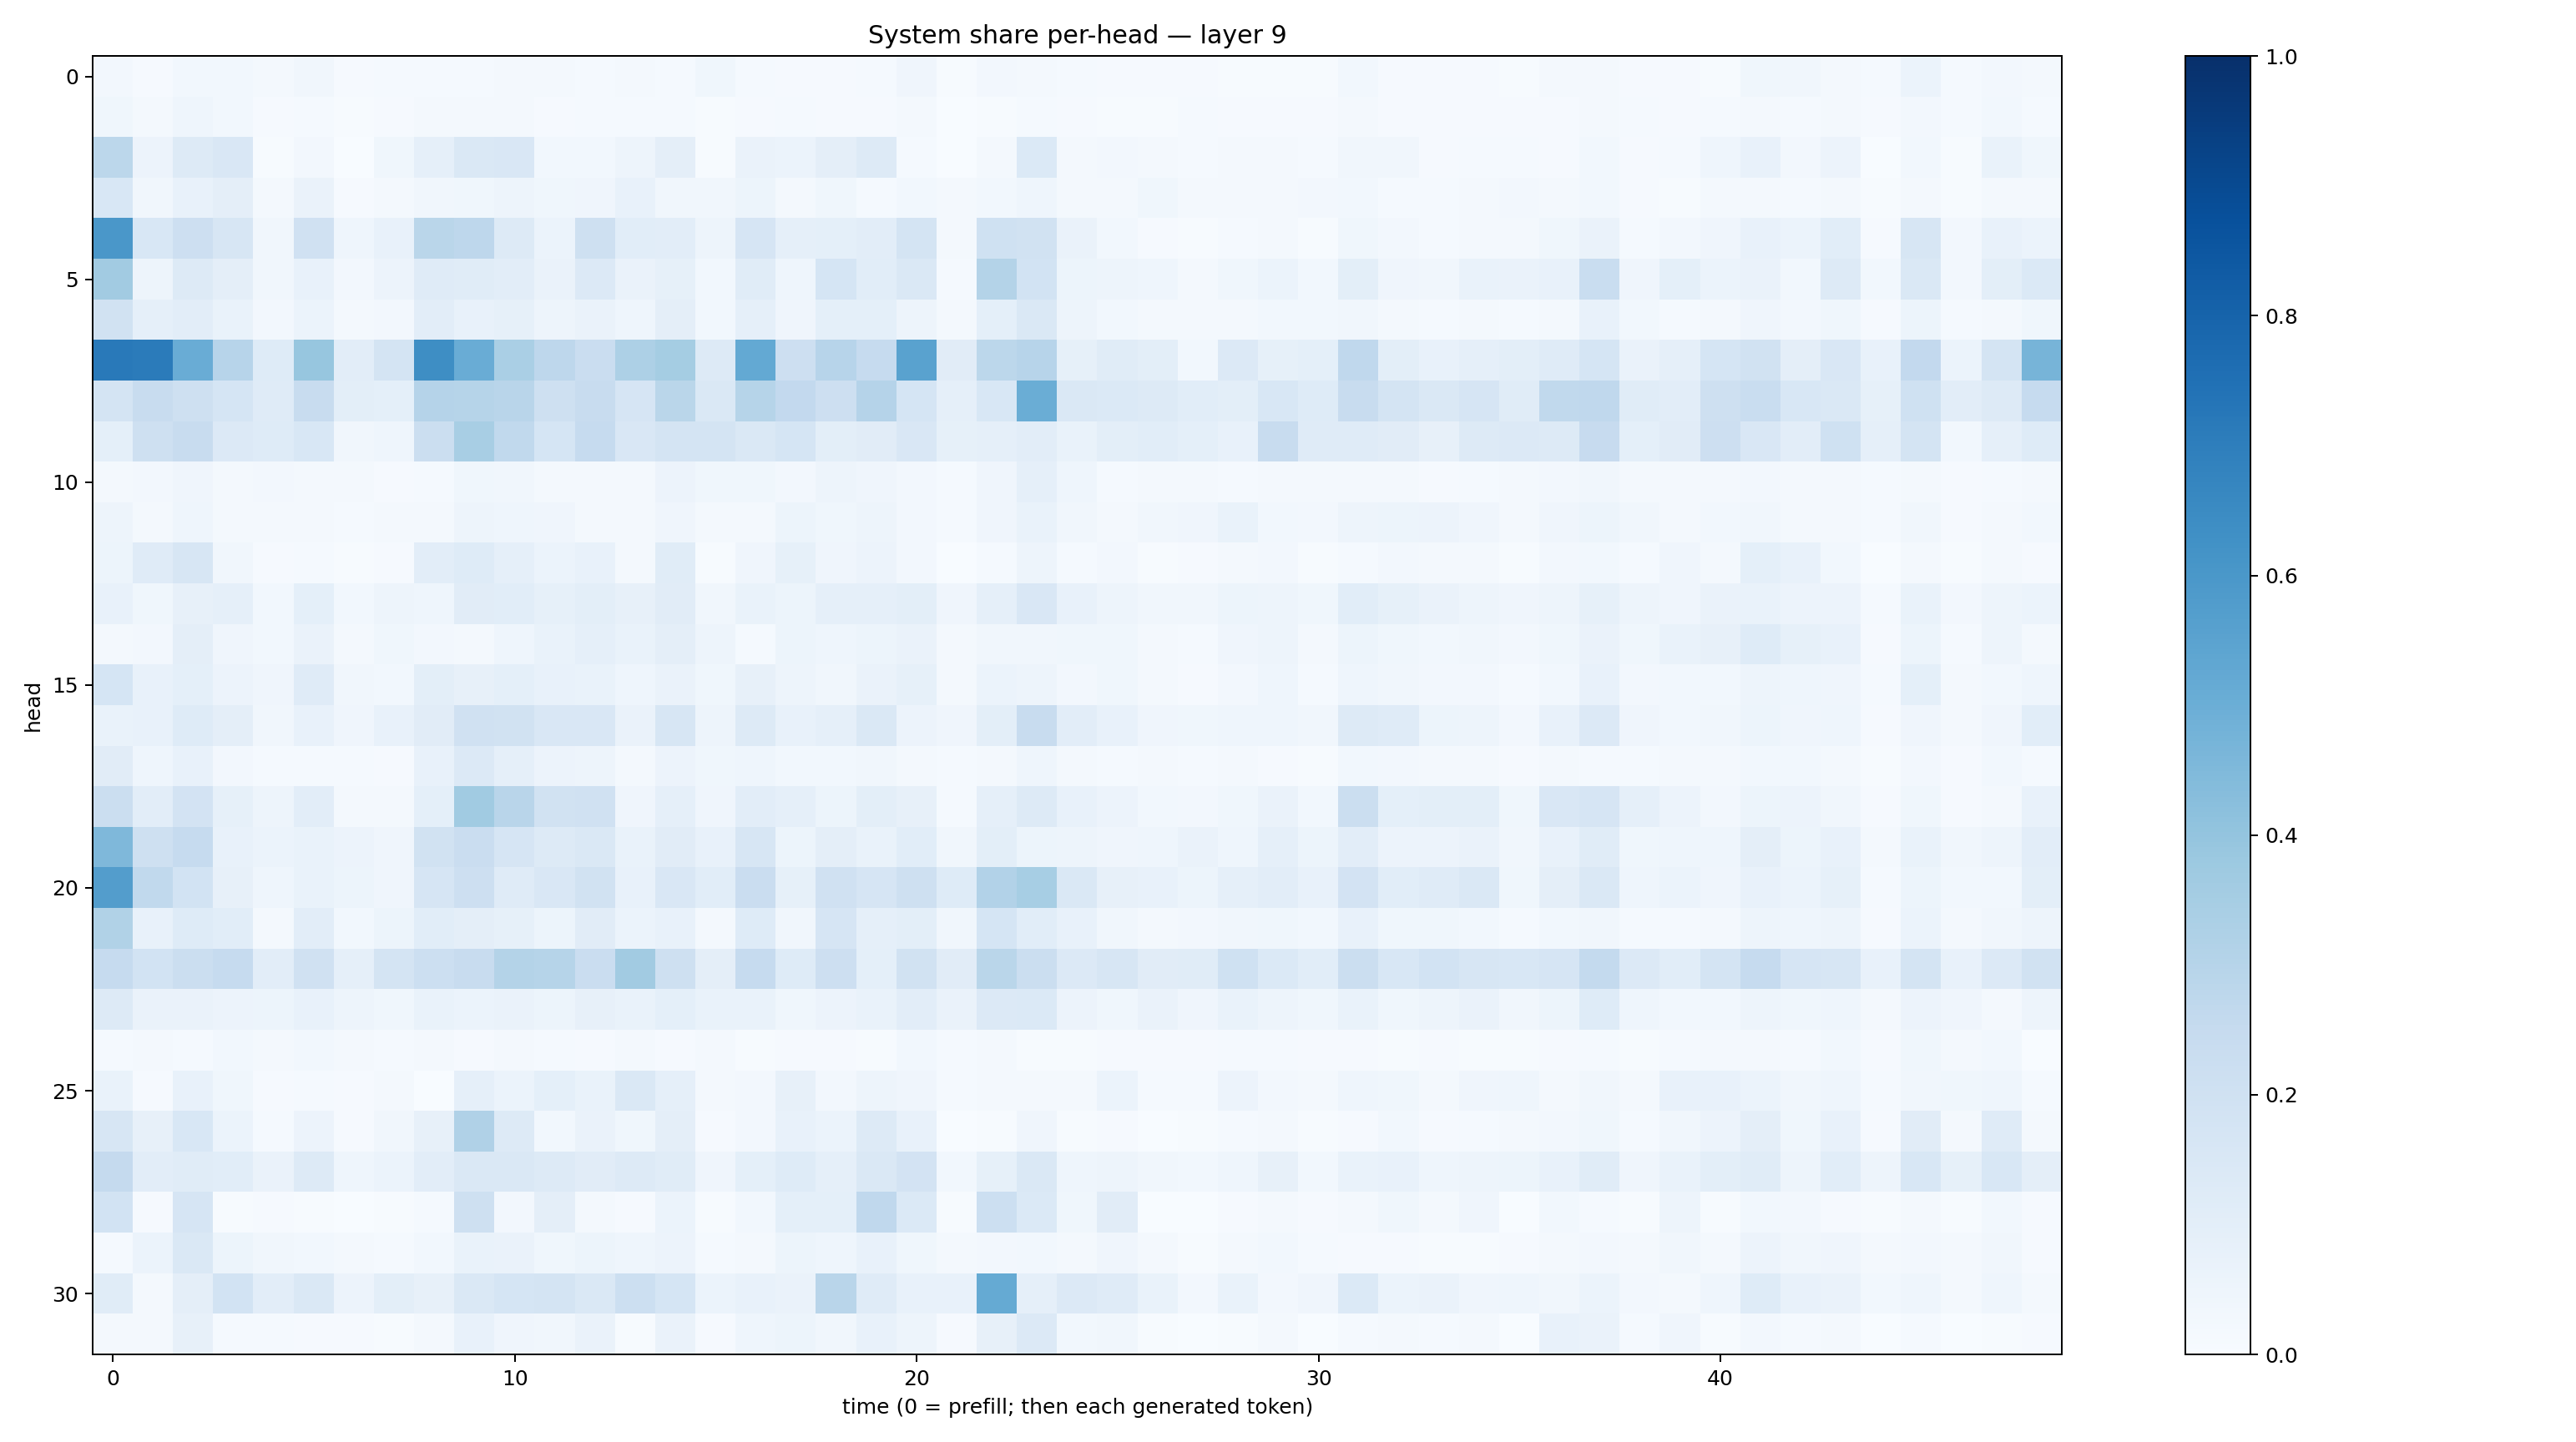

Source data for this figure (header and first rows):
0.023472589, 0.011543434, 0.029729446, 0.029157998, 0.01888978, 0.03163841, 0.011698009, 0.013759674, 0.015394124, 0.013085046, 0.019483492, 0.01569282, 0.015044012, 0.0204048, 0.013127623, 0.03726655, 0.013782883, 0.008217997, 0.008720221, 0.01220846, 0.04276993, 0.006865013, 0.025002183, 0.02142267
0.03619, 0.01615, 0.04342, 0.02878, 0.01163, 0.01562, 0.006128, 0.01113, 0.01612, 0.02214, 0.02182, 0.009642, 0.01374, 0.01435, 0.01503, 0.004969, 0.009185, 0.01264, 0.008953, 0.009978, 0.01563, 0.003753, 0.006089, 0.01314
0.2809, 0.05741, 0.1253, 0.1496, 0.004451, 0.02358, 0.002675, 0.03778, 0.08656, 0.1447, 0.1487, 0.03106, 0.02851, 0.04956, 0.09604, 0.004596, 0.06418, 0.05946, 0.09695, 0.1282, 0.01344, 0.002007, 0.02097, 0.1371
0.1544, 0.03135, 0.07079, 0.09566, 0.01623, 0.06605, 0.01151, 0.01759, 0.03434, 0.03791, 0.05069, 0.03826, 0.03991, 0.07112, 0.03508, 0.03327, 0.0524, 0.01634, 0.03568, 0.01499, 0.02824, 0.01609, 0.03008, 0.0447
0.6005, 0.1546, 0.2129, 0.1617, 0.03336, 0.1967, 0.04561, 0.0727, 0.2871, 0.276, 0.1278, 0.05959, 0.2081, 0.1068, 0.1045, 0.04694, 0.1662, 0.08703, 0.09209, 0.1038, 0.1788, 0.02241, 0.2019, 0.1877
0.3629, 0.04812, 0.1267, 0.09636, 0.03131, 0.07358, 0.0255, 0.05487, 0.1191, 0.1138, 0.1035, 0.0651, 0.1362, 0.06459, 0.0822, 0.02773, 0.1171, 0.04568, 0.168, 0.1085, 0.1426, 0.01309, 0.3077, 0.1844
0.1952, 0.08838, 0.1025, 0.06716, 0.02639, 0.05873, 0.0204, 0.02424, 0.1037, 0.07774, 0.08321, 0.04788, 0.06552, 0.04542, 0.0972, 0.02975, 0.08597, 0.04026, 0.09227, 0.09339, 0.04756, 0.02321, 0.09081, 0.1431
0.7184, 0.7079, 0.5053, 0.2932, 0.1242, 0.3925, 0.1035, 0.1748, 0.6403, 0.5053, 0.3389, 0.276, 0.2293, 0.3257, 0.3517, 0.1307, 0.5221, 0.2125, 0.2943, 0.2498, 0.5518, 0.1131, 0.2809, 0.2949
0.1722, 0.2356, 0.206, 0.1691, 0.12, 0.2346, 0.09947, 0.09054, 0.3029, 0.2981, 0.2915, 0.2056, 0.235, 0.1672, 0.286, 0.1423, 0.2987, 0.2598, 0.2118, 0.3039, 0.17, 0.08705, 0.1527, 0.5007
0.09363, 0.2035, 0.2383, 0.1363, 0.1218, 0.1552, 0.03292, 0.04411, 0.2248, 0.3404, 0.2652, 0.1706, 0.2469, 0.1497, 0.1769, 0.1775, 0.1477, 0.1683, 0.09816, 0.1115, 0.1493, 0.08432, 0.08808, 0.1024
0.022, 0.02713, 0.04011, 0.01725, 0.02447, 0.0169, 0.01769, 0.00863, 0.01341, 0.0376, 0.03271, 0.01602, 0.01984, 0.02111, 0.05484, 0.03521, 0.03726, 0.02526, 0.04835, 0.03968, 0.025, 0.0125, 0.04157, 0.0863
0.05048, 0.01676, 0.04402, 0.01895, 0.02161, 0.01908, 0.01378, 0.01932, 0.01742, 0.0484, 0.04645, 0.04142, 0.02338, 0.02148, 0.04104, 0.02223, 0.02112, 0.0527, 0.03886, 0.04706, 0.02631, 0.01313, 0.03945, 0.06867
0.05413, 0.1194, 0.1638, 0.03463, 0.008651, 0.01217, 0.004612, 0.01146, 0.102, 0.1239, 0.08959, 0.05968, 0.07728, 0.01733, 0.1138, 0.006033, 0.03986, 0.08443, 0.04294, 0.05626, 0.02381, 0.002553, 0.01209, 0.04706
0.07389, 0.03715, 0.07996, 0.08814, 0.03079, 0.09156, 0.03116, 0.04861, 0.04337, 0.1132, 0.1079, 0.08367, 0.09991, 0.08088, 0.1112, 0.03227, 0.06929, 0.05122, 0.08801, 0.08621, 0.0986, 0.03976, 0.08675, 0.152
0.01826, 0.02542, 0.09381, 0.04285, 0.02955, 0.06454, 0.02314, 0.03668, 0.02503, 0.02295, 0.04615, 0.06783, 0.08765, 0.06684, 0.0966, 0.04793, 0.01463, 0.0508, 0.04335, 0.05249, 0.06273, 0.02096, 0.03394, 0.03455
0.1697, 0.07758, 0.09178, 0.05693, 0.04261, 0.1201, 0.03225, 0.02831, 0.09836, 0.0797, 0.09038, 0.07371, 0.06883, 0.04683, 0.06469, 0.03743, 0.082, 0.05045, 0.03444, 0.06311, 0.08228, 0.01762, 0.05934, 0.04848
0.07021, 0.07334, 0.1224, 0.09681, 0.03242, 0.07678, 0.04025, 0.07116, 0.1114, 0.1986, 0.1901, 0.1515, 0.1489, 0.06396, 0.1599, 0.04867, 0.1326, 0.07234, 0.08733, 0.1444, 0.05682, 0.04127, 0.09802, 0.2349
0.1116, 0.04545, 0.07238, 0.02416, 0.01327, 0.01348, 0.01258, 0.008561, 0.07558, 0.136, 0.08976, 0.05651, 0.04989, 0.02287, 0.057, 0.03593, 0.04343, 0.02967, 0.03024, 0.03408, 0.02295, 0.0132, 0.01917, 0.04305
0.2245, 0.1045, 0.1819, 0.08344, 0.04817, 0.1017, 0.02272, 0.01968, 0.09292, 0.3661, 0.2902, 0.1953, 0.1965, 0.0416, 0.08984, 0.04044, 0.104, 0.087, 0.05288, 0.1003, 0.08101, 0.01436, 0.08894, 0.1315
0.4521, 0.2037, 0.2479, 0.07395, 0.06035, 0.07006, 0.05495, 0.04242, 0.1925, 0.2302, 0.1654, 0.1259, 0.1469, 0.06998, 0.1122, 0.07249, 0.1608, 0.05146, 0.09566, 0.06673, 0.1068, 0.03507, 0.09923, 0.05152
0.5726, 0.2637, 0.1845, 0.08007, 0.04336, 0.06723, 0.05453, 0.0396, 0.1663, 0.2135, 0.1181, 0.1487, 0.1935, 0.07229, 0.1493, 0.1086, 0.2303, 0.08438, 0.197, 0.1669, 0.204, 0.1231, 0.3102, 0.3475
0.3132, 0.07764, 0.1219, 0.1061, 0.02316, 0.1025, 0.02983, 0.05259, 0.109, 0.09534, 0.08446, 0.05249, 0.1128, 0.05886, 0.07423, 0.0224, 0.1227, 0.0348, 0.1679, 0.08794, 0.09921, 0.03234, 0.1684, 0.1085
0.2469, 0.1843, 0.2255, 0.2493, 0.1016, 0.1977, 0.08652, 0.1739, 0.2183, 0.2381, 0.3073, 0.2984, 0.2287, 0.3596, 0.209, 0.09744, 0.248, 0.1232, 0.2117, 0.09115, 0.195, 0.1101, 0.2862, 0.224
0.1306, 0.06608, 0.06468, 0.05503, 0.05425, 0.07055, 0.04897, 0.03603, 0.06719, 0.06091, 0.06582, 0.05165, 0.07868, 0.06956, 0.09129, 0.06807, 0.06945, 0.03756, 0.05779, 0.06889, 0.1028, 0.06552, 0.1343, 0.1386
0.01271, 0.01725, 0.01549, 0.02937, 0.01716, 0.02879, 0.01789, 0.01512, 0.02281, 0.01062, 0.02235, 0.01212, 0.008599, 0.01623, 0.009118, 0.01622, 0.005523, 0.008628, 0.01131, 0.007655, 0.02908, 0.015, 0.02045, 0.007152
0.06654, 0.01133, 0.07642, 0.03899, 0.009991, 0.01433, 0.0108, 0.02018, 0.002838, 0.08951, 0.05893, 0.09237, 0.06834, 0.1479, 0.08619, 0.02136, 0.02491, 0.07851, 0.02473, 0.04786, 0.0396, 0.01493, 0.01573, 0.02251
0.1583, 0.07843, 0.1537, 0.06016, 0.01385, 0.05566, 0.008418, 0.03296, 0.08034, 0.3183, 0.13, 0.02987, 0.06608, 0.03638, 0.09717, 0.009903, 0.0248, 0.07287, 0.06047, 0.1297, 0.0745, 0.003208, 0.005662, 0.04122
0.2517, 0.1033, 0.114, 0.1057, 0.06579, 0.1276, 0.04491, 0.06184, 0.1028, 0.1424, 0.1456, 0.1273, 0.1095, 0.1302, 0.1164, 0.03922, 0.09307, 0.1217, 0.08827, 0.1477, 0.1823, 0.02748, 0.08471, 0.148
0.1874, 0.01082, 0.1656, 0.004387, 0.01135, 0.007075, 0.001904, 0.004015, 0.01392, 0.2087, 0.02522, 0.09536, 0.01747, 0.008932, 0.06135, 0.004804, 0.02851, 0.09047, 0.09159, 0.2689, 0.139, 0.007369, 0.2165, 0.1373
0.01543, 0.05893, 0.1472, 0.05382, 0.03394, 0.02935, 0.0169, 0.01544, 0.02989, 0.06772, 0.06438, 0.0365, 0.05407, 0.0453, 0.05523, 0.0133, 0.02023, 0.05267, 0.04434, 0.07161, 0.03534, 0.01632, 0.02644, 0.03118
0.1161, 0.01719, 0.09579, 0.1852, 0.105, 0.1415, 0.05704, 0.1006, 0.07831, 0.148, 0.1705, 0.1753, 0.145, 0.2172, 0.1714, 0.05926, 0.07113, 0.06368, 0.2923, 0.1208, 0.07417, 0.07603, 0.5161, 0.08793
0.01933, 0.02204, 0.08057, 0.01286, 0.01331, 0.01171, 0.008289, 0.004471, 0.02105, 0.0781, 0.04222, 0.03227, 0.06531, 0.005461, 0.06455, 0.008985, 0.04459, 0.05178, 0.03326, 0.07161, 0.04765, 0.008971, 0.07909, 0.1335
